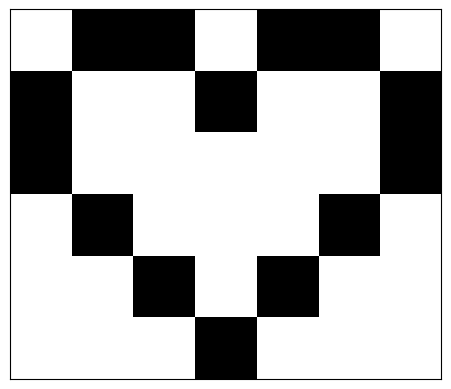

Source code (Python):
import numpy as np
import matplotlib.pyplot as plt

heart = np.array([[1,0,0,1,0,0,1],
                  [0,1,1,0,1,1,0],
                  [0,1,1,1,1,1,0],
                  [1,0,1,1,1,0,1],
                  [1,1,0,1,0,1,1],
                  [1,1,1,0,1,1,1]])

plt.xticks([])
plt.yticks([])
plt.imshow(heart,cmap = 'gray')
plt.show()